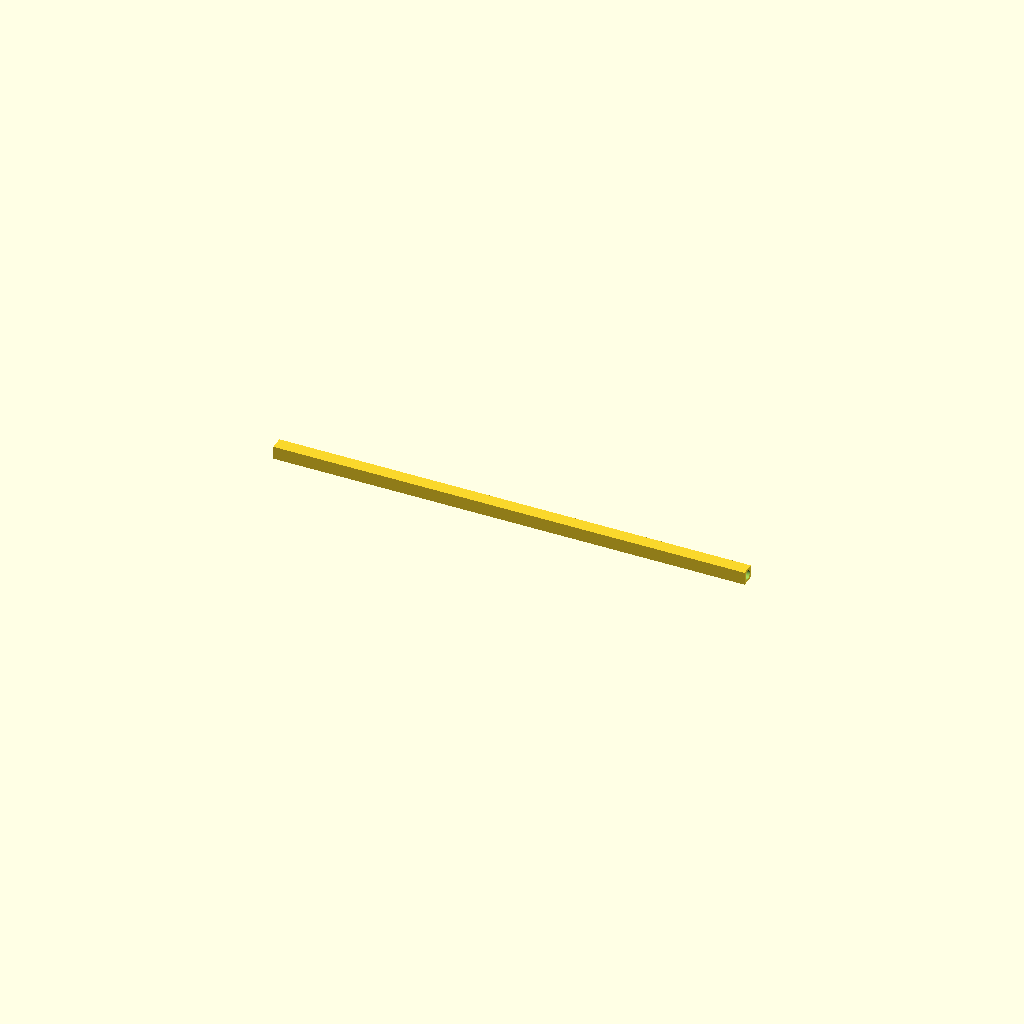
Cell 1: rendered with the file's own defaults.
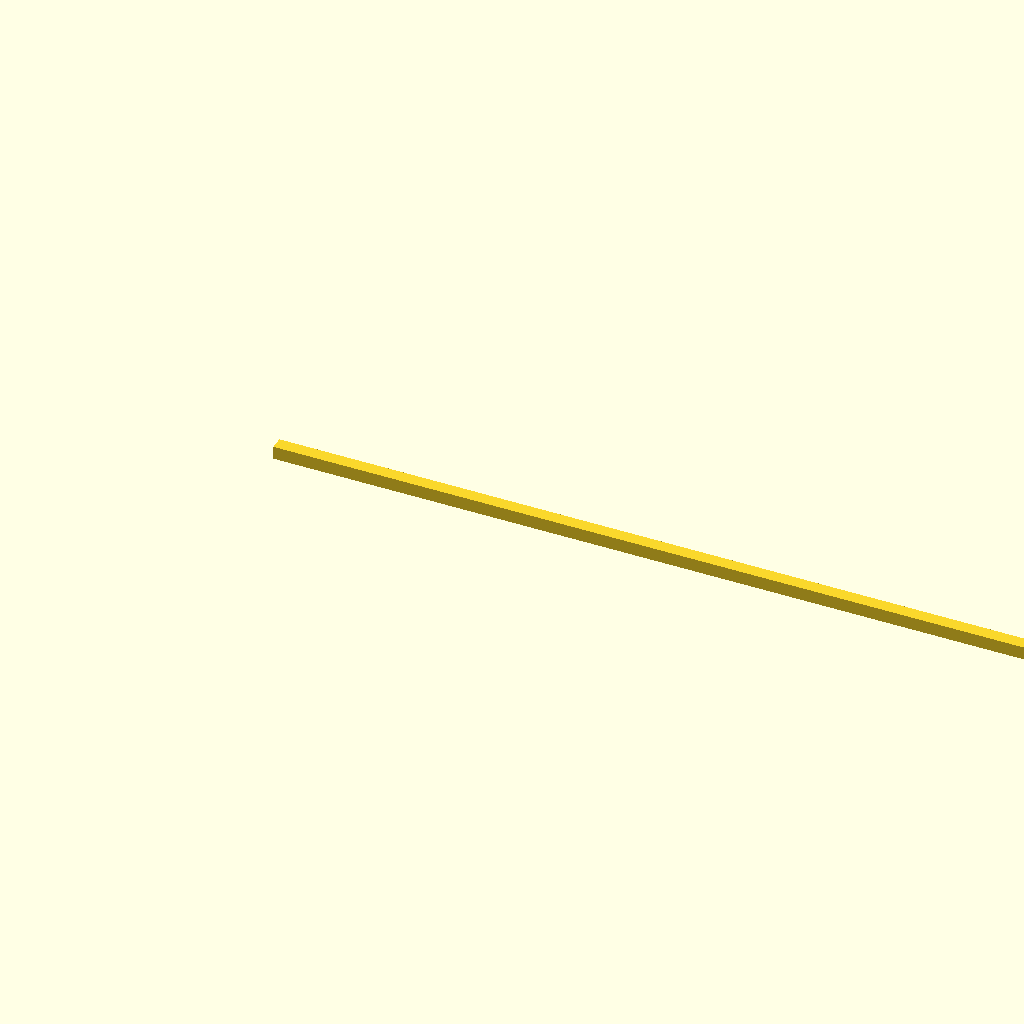
Cell 2 — length set to 720, the other parameters unchanged.
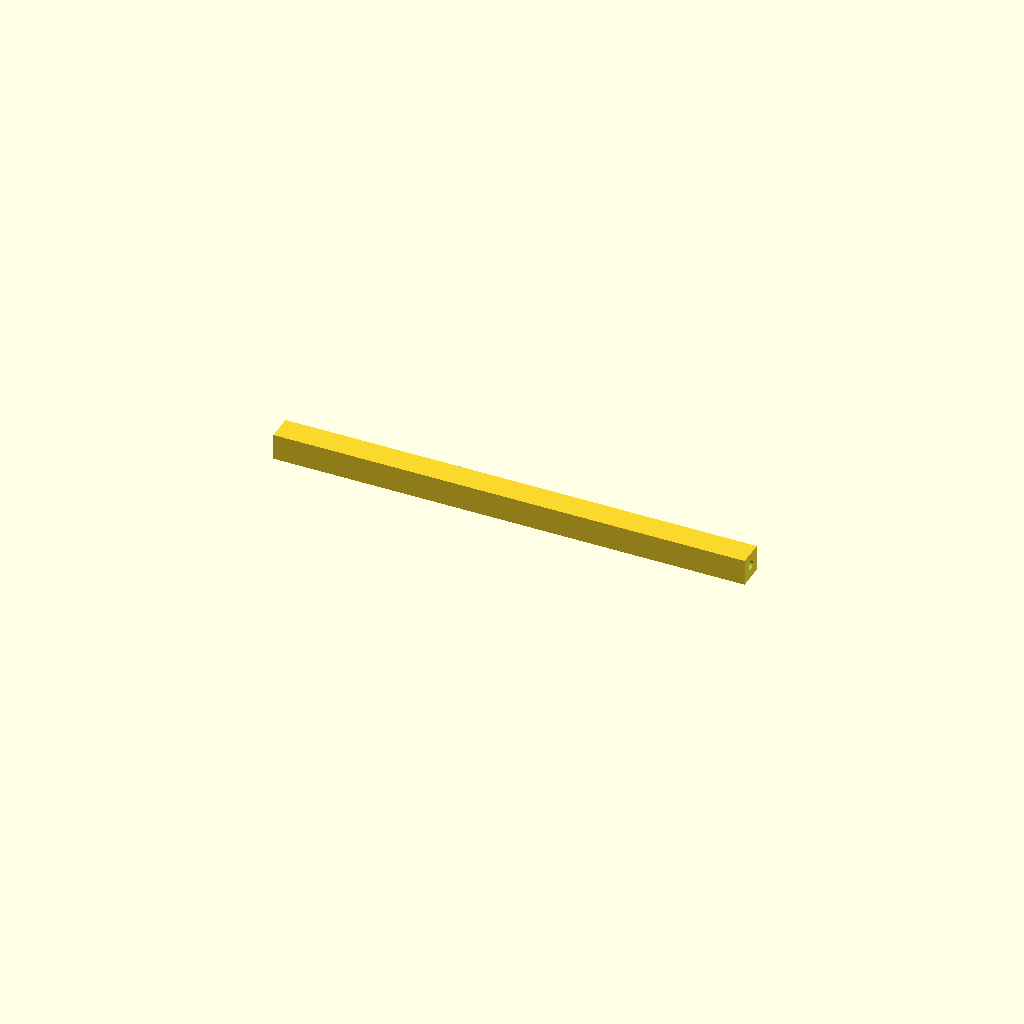
Cell 3: thk = 20 (everything else at default).
All cells are drawn from one camera (rotation 55°, 0°, 25°, orthographic, colour scheme Cornfield), so only the parameter changes between them.
The OpenSCAD source (results/29_0_gpt-5-mini.scad):
// column_half.scad
// A single corner vertical segment, printed lying flat
// Model coordinates: X=length (360), Y=thickness (10), Z=thickness (10)
// The part sits on Z=0 (no height below Z=0). Hole runs along X-axis centered in Y/Z.

length = 360;
thk = 10;
hole_d = 7; // clearance for M6
$fn = 64;

module column_segment(len=length, t=thk, hd=hole_d) {
    difference() {
        // block
        translate([0,0,0]) cube([len, t, t]);
        // hole along X (rotate cylinder to X-axis)
        translate([len/2, t/2, t/2]) rotate([0,90,0]) cylinder(r=hd/2, h=len + 20, $fn=$fn);
    }
}

column_segment();
Parameter table extracted from the source (name, type, default, range or options):
length: number, default 360
thk: number, default 10
hole_d: number, default 7
